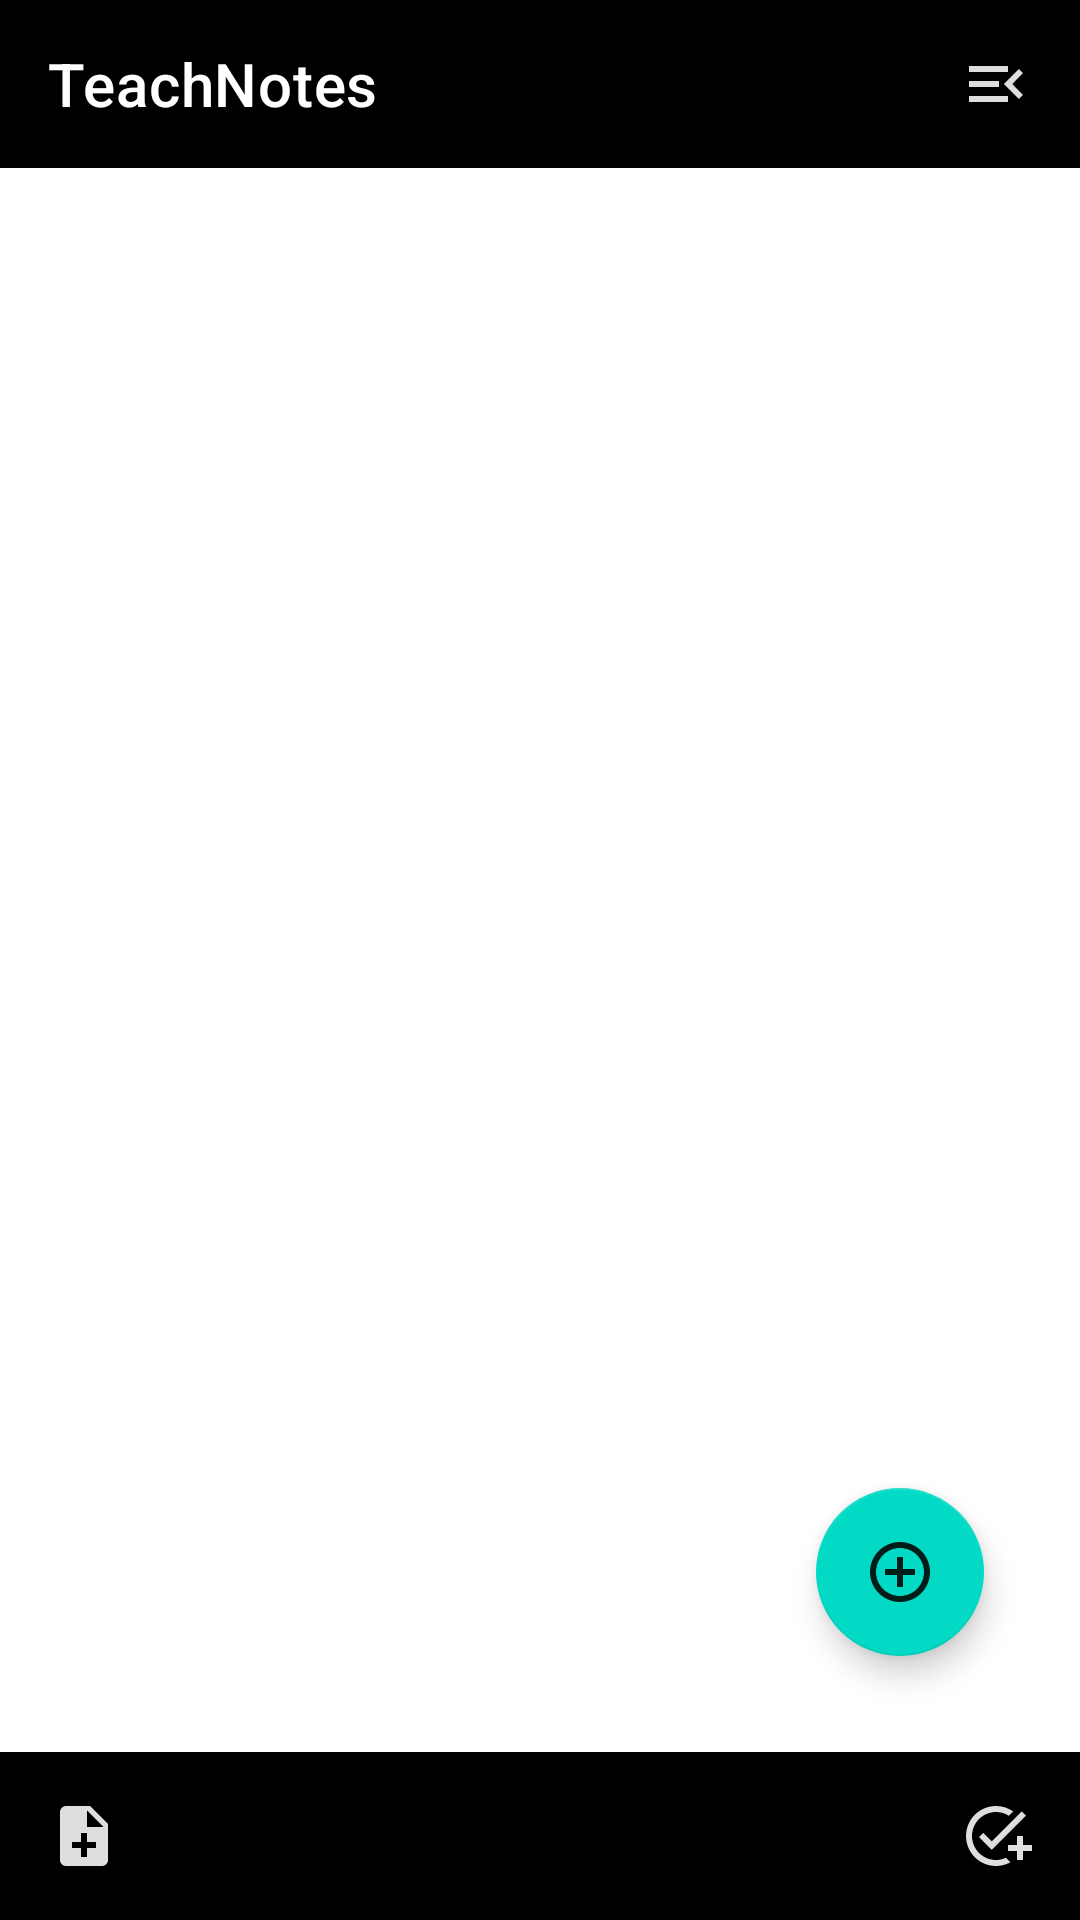

This screen was rendered from an Android layout file. Write that file and the resources it references.
<!-- AndroidManifest.xml: application theme Theme.TeachNotes -->
<!-- res/layout/fragment_todos.xml -->
<FrameLayout xmlns:android="http://schemas.android.com/apk/res/android"
    xmlns:tools="http://schemas.android.com/tools"
    android:layout_width="match_parent"
    android:layout_height="match_parent"
    xmlns:app="http://schemas.android.com/apk/res-auto"
    tools:context=".screen.reminder_details.TodosFragment">

    <androidx.coordinatorlayout.widget.CoordinatorLayout
        android:layout_width="match_parent"
        android:layout_height="match_parent">

        <androidx.constraintlayout.widget.ConstraintLayout
            android:id="@+id/main_todo_layout"
            android:layout_width="match_parent"
            android:layout_height="match_parent">

            <com.google.android.material.appbar.AppBarLayout
                android:id="@+id/appBarLayout"
                android:layout_width="match_parent"
                android:layout_height="wrap_content"
                app:layout_constraintEnd_toEndOf="parent"
                app:layout_constraintStart_toStartOf="parent"
                app:layout_constraintTop_toTopOf="parent">

                <androidx.constraintlayout.widget.ConstraintLayout
                    android:layout_width="match_parent"
                    android:layout_height="match_parent">

                    <androidx.appcompat.widget.Toolbar
                        android:id="@+id/main_toolbar"
                        android:layout_width="match_parent"
                        android:layout_height="wrap_content"
                        android:background="@color/black"
                        android:minHeight="?attr/actionBarSize"
                        android:theme="?attr/actionBarTheme"
                        app:layout_constraintEnd_toEndOf="parent"
                        app:layout_constraintHorizontal_bias="0.0"
                        app:layout_constraintStart_toStartOf="parent"
                        app:layout_constraintTop_toTopOf="parent"
                        app:title="TeachNotes"
                        app:titleTextColor="@color/white" />

                    <ImageView
                        android:id="@+id/settings_imageView"
                        android:layout_width="wrap_content"
                        android:layout_height="wrap_content"
                        android:layout_marginEnd="16dp"
                        android:src="@drawable/ic_baseline_menu_open_24"
                        app:layout_constraintBottom_toBottomOf="parent"
                        app:layout_constraintEnd_toEndOf="parent"
                        app:layout_constraintTop_toTopOf="parent"
                        android:contentDescription="@string/menu" />
                </androidx.constraintlayout.widget.ConstraintLayout>

            </com.google.android.material.appbar.AppBarLayout>


            <androidx.recyclerview.widget.RecyclerView
                android:id="@+id/todos_recycler_view"
                android:layout_width="match_parent"
                android:layout_height="wrap_content"
                app:layout_constraintTop_toBottomOf="@+id/appBarLayout"
                tools:listitem="@layout/todo_card_view" />

            <com.google.android.material.floatingactionbutton.FloatingActionButton
                android:id="@+id/add_todo_item_fab"
                android:layout_width="wrap_content"
                android:layout_height="wrap_content"
                android:layout_marginEnd="32dp"
                android:layout_marginBottom="32dp"
                app:layout_constraintBottom_toTopOf="@+id/main_bottom_toolbar"
                app:layout_constraintEnd_toEndOf="parent"
                app:srcCompat="@drawable/ic_baseline_add_circle_outline_24"
                android:contentDescription="@string/add_new_todo" />


            <androidx.constraintlayout.widget.ConstraintLayout
                android:id="@+id/main_bottom_toolbar"
                android:layout_width="match_parent"
                android:layout_height="wrap_content"
                android:background="@color/black"
                android:backgroundTint="@color/black"
                android:gravity="bottom"
                android:orientation="horizontal"
                android:padding="@dimen/toolbar_padding"
                app:layout_constraintBottom_toBottomOf="@+id/main_todo_layout"
                tools:layout_editor_absoluteX="-16dp">

                <ImageView
                    android:id="@+id/notes_icon"
                    android:layout_width="wrap_content"
                    android:layout_height="wrap_content"
                    android:src="@drawable/ic_baseline_note_add_24"
                    app:layout_constraintBottom_toBottomOf="parent"
                    app:layout_constraintStart_toStartOf="parent"
                    app:layout_constraintTop_toTopOf="parent" />

                <ImageView
                    android:id="@+id/todos_icon"
                    android:layout_width="wrap_content"
                    android:layout_height="wrap_content"
                    android:layout_alignParentEnd="true"
                    android:layout_centerVertical="true"
                    android:src="@drawable/ic_baseline_add_task_24"
                    app:layout_constraintBottom_toBottomOf="parent"
                    app:layout_constraintEnd_toEndOf="parent"
                    app:layout_constraintTop_toTopOf="parent" />

            </androidx.constraintlayout.widget.ConstraintLayout>

        </androidx.constraintlayout.widget.ConstraintLayout>

    </androidx.coordinatorlayout.widget.CoordinatorLayout>

</FrameLayout>
<!-- res/layout/todo_card_view.xml (included above) -->
<?xml version="1.0" encoding="utf-8"?>
<androidx.cardview.widget.CardView xmlns:android="http://schemas.android.com/apk/res/android"
    xmlns:card_view="http://schemas.android.com/apk/res-auto"
    android:id="@+id/card_todo"
    android:layout_width="match_parent"
    android:layout_height="wrap_content"
    android:layout_marginLeft="16dp"
    android:layout_marginTop="12dp"
    android:layout_marginRight="16dp"
    android:clickable="true"
    android:focusable="true"
    card_view:cardCornerRadius="8dp"
    card_view:contentPadding="10dp">

    <RelativeLayout
        android:layout_width="match_parent"
        android:layout_height="wrap_content">


        <TextView
            android:id="@+id/todo_text"
            android:layout_width="match_parent"
            android:layout_height="wrap_content"
            android:layout_marginStart="16dp"
            android:layout_marginTop="8dp"
            android:layout_marginEnd="16dp"
            android:layout_marginBottom="8dp"
            android:gravity="start"
            android:text="@string/previewNoteText" />


    </RelativeLayout>

</androidx.cardview.widget.CardView>
<!-- resources referenced by this layout -->
<resources>
  <dimen name="toolbar_padding">16dp</dimen>
  <!-- drawable ic_baseline_add_circle_outline_24 (drawable) -->
  <vector xmlns:android="http://schemas.android.com/apk/res/android"
      android:width="40dp"
      android:height="40dp"
      android:viewportWidth="24"
      android:viewportHeight="24"
      android:tint="@color/white">
      <path
          android:fillColor="?android:attr/textColorPrimary"
          android:pathData="M13,7h-2v4L7,11v2h4v4h2v-4h4v-2h-4L13,7zM12,2C6.48,2 2,6.48 2,12s4.48,10 10,10 10,-4.48 10,-10S17.52,2 12,2zM12,20c-4.41,0 -8,-3.59 -8,-8s3.59,-8 8,-8 8,3.59 8,8 -3.59,8 -8,8z" />
  </vector>
  <!-- drawable ic_baseline_add_task_24 (drawable) -->
  <vector android:height="24dp"
      android:tint="@color/white"
      android:viewportHeight="24"
      android:viewportWidth="24"
      android:width="24dp"
      xmlns:android="http://schemas.android.com/apk/res/android">
      <path
          android:fillColor="?android:attr/textColorPrimary"
          android:pathData="M22,5.18L10.59,16.6l-4.24,-4.24l1.41,-1.41l2.83,2.83l10,-10L22,5.18zM12,20c-4.41,0 -8,-3.59 -8,-8s3.59,-8 8,-8c1.57,0 3.04,0.46 4.28,1.25l1.45,-1.45C16.1,2.67 14.13,2 12,2C6.48,2 2,6.48 2,12s4.48,10 10,10c1.73,0 3.36,-0.44 4.78,-1.22l-1.5,-1.5C14.28,19.74 13.17,20 12,20zM19,15h-3v2h3v3h2v-3h3v-2h-3v-3h-2V15z" />
  </vector>
  <!-- drawable ic_baseline_menu_open_24 (drawable) -->
  <vector
      android:height="24dp"
      android:tint="@color/white"
      android:viewportHeight="24"
      android:viewportWidth="24"
      android:width="24dp"
      xmlns:android="http://schemas.android.com/apk/res/android">
      <path
          android:fillColor="?android:attr/textColorPrimary"
          android:pathData="M3,18h13v-2L3,16v2zM3,13h10v-2L3,11v2zM3,6v2h13L16,6L3,6zM21,15.59L17.42,12 21,8.41 19.59,7l-5,5 5,5L21,15.59z"/>
  </vector>
  <!-- drawable ic_baseline_note_add_24 (drawable) -->
  <vector android:height="24dp"
      android:tint="@color/white"
      android:viewportHeight="24"
      android:viewportWidth="24"
      android:width="24dp"
      xmlns:android="http://schemas.android.com/apk/res/android">
      <path
          android:fillColor="?android:attr/textColorPrimary"
          android:pathData="M14,2L6,2c-1.1,0 -1.99,0.9 -1.99,2L4,20c0,1.1 0.89,2 1.99,2L18,22c1.1,0 2,-0.9 2,-2L20,8l-6,-6zM16,16h-3v3h-2v-3L8,16v-2h3v-3h2v3h3v2zM13,9L13,3.5L18.5,9L13,9z" />
  </vector>
  <string name="add_new_todo" />
  <string name="menu">menu</string>
  <string name="previewNoteText">note_preview</string>
  <style name="Theme.TeachNotes" parent="Theme.MaterialComponents.DayNight.NoActionBar">
          
          <item name="colorPrimary">@color/purple_500</item>
          <item name="colorPrimaryVariant">@color/purple_700</item>
          <item name="colorOnPrimary">@color/white</item>
          
          <item name="colorSecondary">@color/teal_200</item>
          <item name="colorSecondaryVariant">@color/teal_700</item>
          <item name="colorOnSecondary">@color/black</item>
          
          <item name="android:statusBarColor" tools:targetApi="l">@color/black</item>
          
      </style>
  <!-- not gathered from this repository: default colours our renderer supplied (Android Studio template values) -->
  <color name="purple_500">#FF6200EE</color>
  <color name="purple_700">#FF3700B3</color>
  <color name="teal_200">#FF03DAC5</color>
  <color name="teal_700">#FF018786</color>
  <color name="black">#FF000000</color>
  <color name="white">#FFFFFFFF</color>
</resources>
